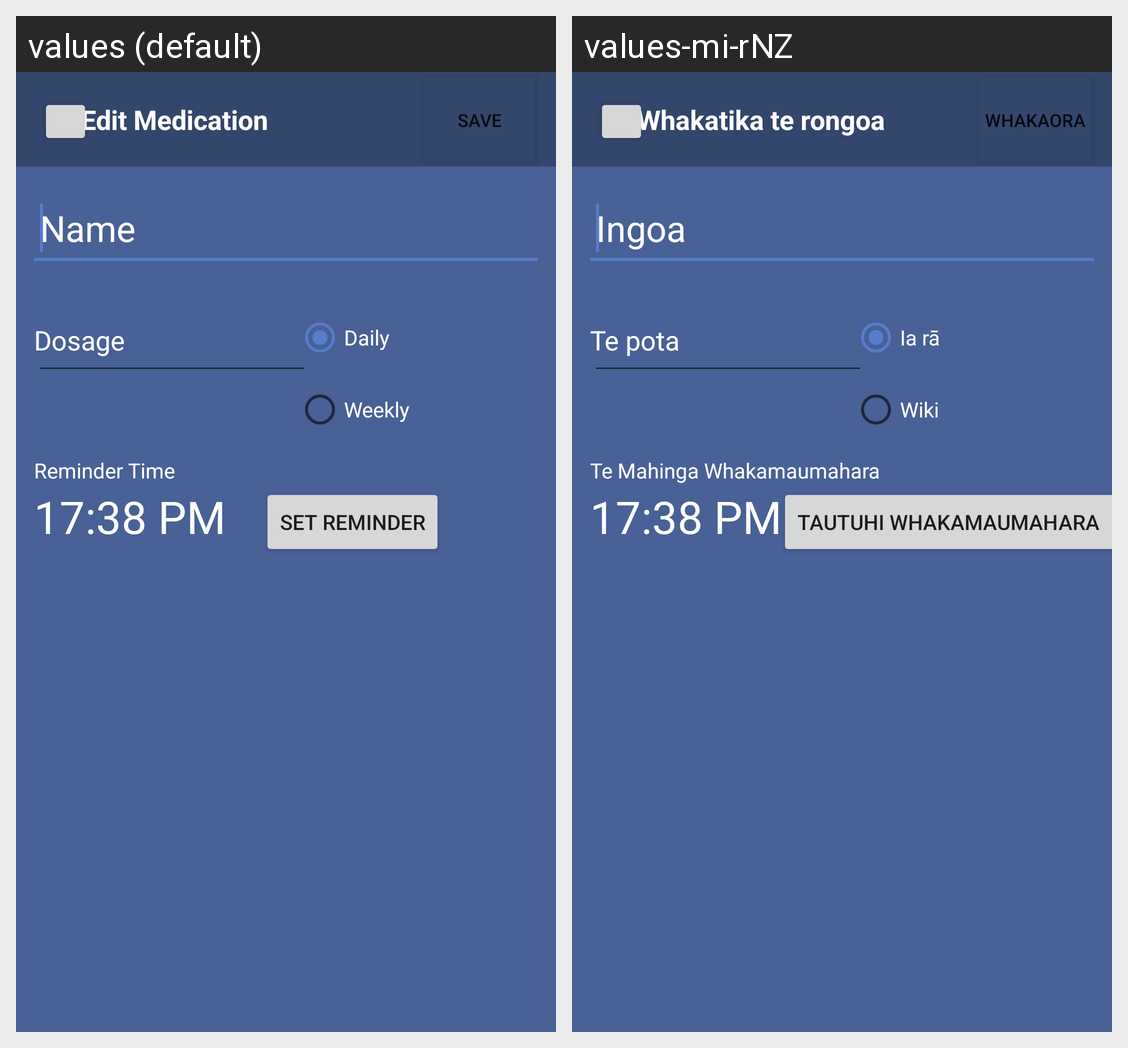

This grid shows one Android layout under two languages. Give, for every string resource on the screen, its name, the default text and each shown locale's text.
Android screen res/layout/editmedication.xml rendered under 2 locales, left to right: values (default), values-mi-rNZ. Device: Nexus 5 (rendered at 1080×1920; each locale shown at half size, 540×960, under a caption strip naming it); theme AppTheme.
Strings drawn on this screen, with the default value and each locale's value (text and hints the layout hard-codes, and strings that could not be matched under every locale, appear in the picture but are not listed):

sampletime
  values: 17:38 PM
  values-mi-rNZ: 17:38 PM  [not translated; the default value is used]

reminder_time
  values: Reminder Time
  values-mi-rNZ: Te Mahinga Whakamaumahara

set_reminder
  values: Set Reminder
  values-mi-rNZ: Tautuhi Whakamaumahara 

radioDaily
  values: Daily
  values-mi-rNZ: Ia rā 

radioWeekly
  values: Weekly
  values-mi-rNZ: Wiki

name_hint
  values: Name
  values-mi-rNZ: Ingoa

dosage_hint
  values: Dosage
  values-mi-rNZ: Te pota

save
  values: Save
  values-mi-rNZ: Whakaora

edit_medication
  values: Edit Medication
  values-mi-rNZ: Whakatika te rongoa
